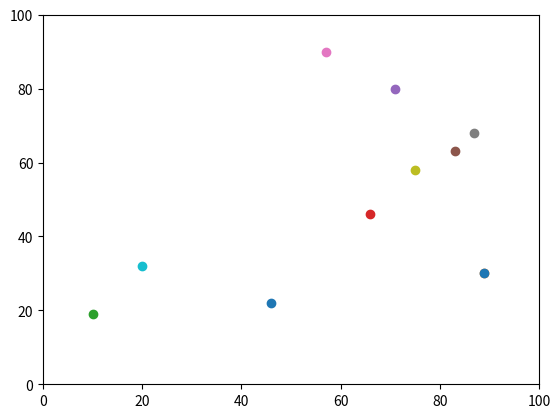

The matplotlib source for this figure:
# -*- coding: utf-8 -*-
"""
Created on Mon Sep 12 15:46:08 2022

@author: sophie ray morrison
"""

# import relevant bits
import random
import operator
import matplotlib.pyplot

# define number of agents and make empty agents list
num_of_agents=10
agents = []

# create agents using random numbers
for i in range(num_of_agents):
    agents.append([random.randint(0,99),random.randint(0,99)])
    
# print agents
print(agents)

# set random number
x = random.randint(0,99)

for i in range(num_of_agents):
    # change the x
    if (random.random() < 0.5):
        agents[i][0] = agents[i][0] + 1
    else:
        agents[i][0] = agents[i][0] - 1
    # change the y
    if (random.random() < 0.5):
        agents[i][1] = agents[i][1] + 1
    else:
        agents[i][1] = agents[i][1] - 1    

# set the grid coordinates
matplotlib.pyplot.ylim(0, 100)
matplotlib.pyplot.xlim(0, 100)

for i in range(num_of_agents):
    # plot all the agents
    matplotlib.pyplot.scatter(agents[i][1],agents[i][0])

maxx = max(agents, key=operator.itemgetter(0))
minx = min(agents, key=operator.itemgetter(0))
maxy = max(agents, key=operator.itemgetter(1))
miny = min(agents, key=operator.itemgetter(1))

# plot right most coordinate red
matplotlib.pyplot.scatter(maxy[1], maxy[0])

# matplotlib.pyplot.scatter(m[1],m[0], color='red')
matplotlib.pyplot.show()

# define distance between function
def distance_between(a, b):
    """
    This calculates the distance between a and b
    
    Paramaters
    ----------
    a : List containing x and then y
        One of the coordinates
    a : List containing x and then y
        One of the coordinates        
    
    Returns
    ------
        distance : Number
        distance between a and b
    """
    diffy = a[1] - b[1]
    diffx = a[0] - b[1]
    diffy2 = diffy * diffy
    diffx2 = diffx * diffx
    sumdiff = diffy2 + diffx2
    distance = sumdiff**0.5
    print("distance", distance)
    return distance

# Calculate the distance between any two agents
maxd = 0
for i in range(num_of_agents):
    for j in range(num_of_agents):
        d = distance_between(agents[i],agents[j])
        if(d > maxd):
            maxd = d

# print max distance 
print(maxd)


a = [0,0]
b = [3,4]
d = distance_between(a,b)
print(d)

# set y0 and x0
y0 = random.randint(0,99)
x0 = random.randint(0,99)

agents.append([y0,x0])

print(agents)